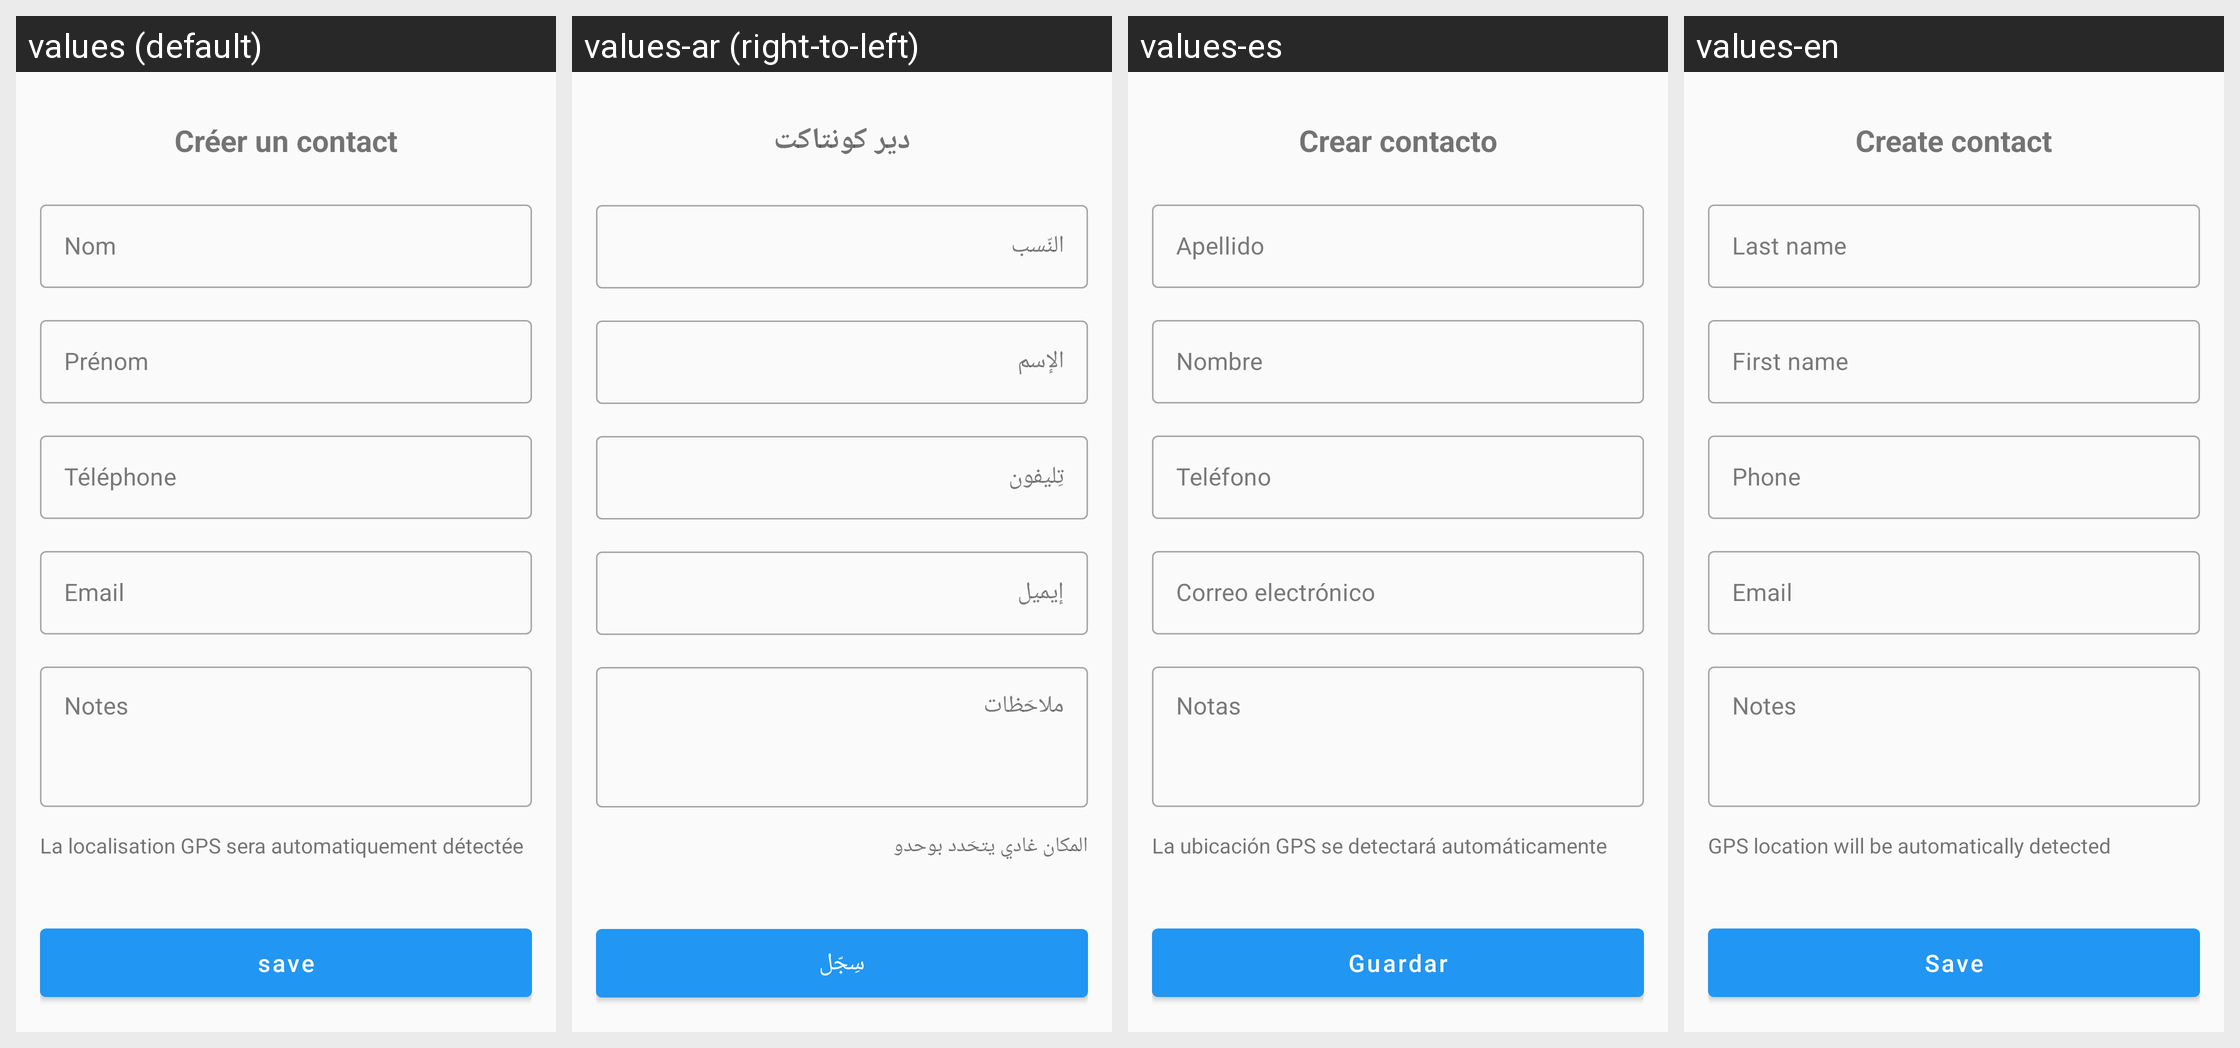

Strings drawn on this Android screen and how each of the app's shown locales translates them:
Android screen res/layout/activity_create_contact.xml rendered under 4 locales, left to right: values (default), values-ar (right-to-left), values-es, values-en. Device: Nexus 5 (rendered at 1080×1920; each locale shown at half size, 540×960, under a caption strip naming it); theme Theme.DrogPulseAI.
Strings drawn on this screen, with the default value and each locale's value (text and hints the layout hard-codes, and strings that could not be matched under every locale, appear in the picture but are not listed):

create_contact
  values: Créer un contact
  values-ar: دير كونتاكت
  values-es: Crear contacto
  values-en: Create contact

lastname
  values: Nom
  values-ar: النّسب
  values-es: Apellido
  values-en: Last name

firstname
  values: Prénom
  values-ar: الإسم
  values-es: Nombre
  values-en: First name

phone
  values: Téléphone
  values-ar: تِليفون
  values-es: Teléfono
  values-en: Phone

email
  values: Email
  values-ar: إيميل
  values-es: Correo electrónico
  values-en: Email

notes
  values: Notes
  values-ar: ملاحَظات
  values-es: Notas
  values-en: Notes

location_automatically_detected
  values: La localisation GPS sera automatiquement détectée
  values-ar: المكان غادي يتحَدد بوحدو
  values-es: La ubicación GPS se detectará automáticamente
  values-en: GPS location will be automatically detected

save_contact
  values: save
  values-ar: سِجّل
  values-es: Guardar
  values-en: Save
